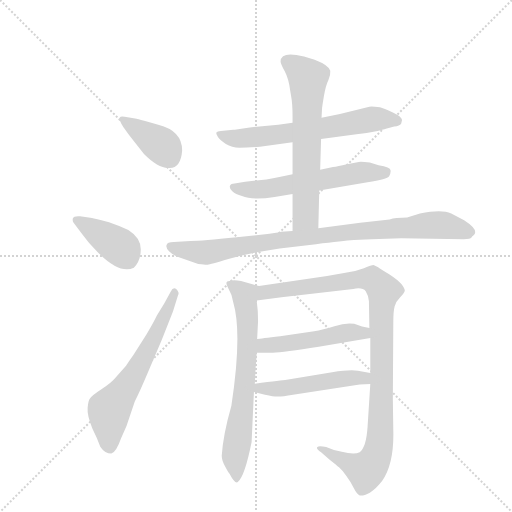
t = 0.00 s
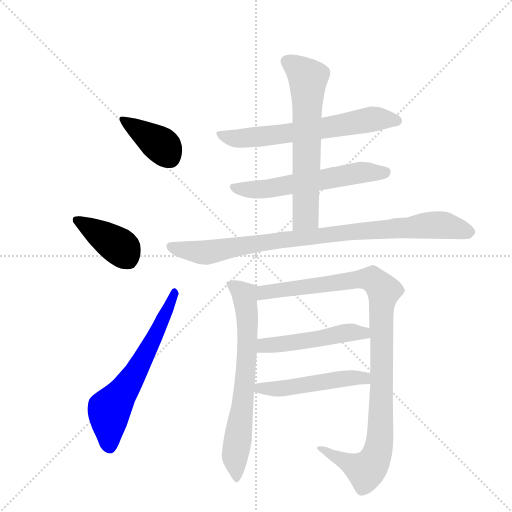
t = 1.77 s
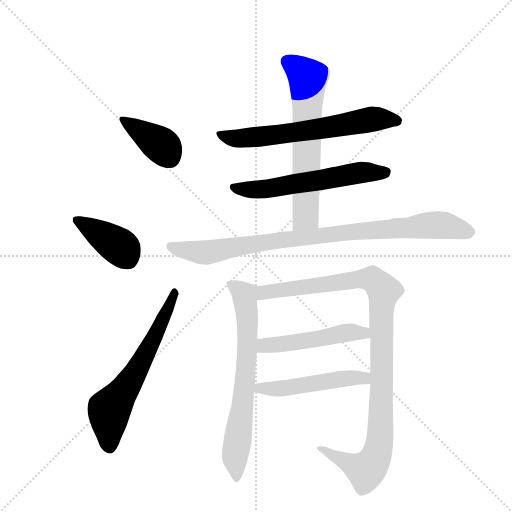
t = 3.55 s
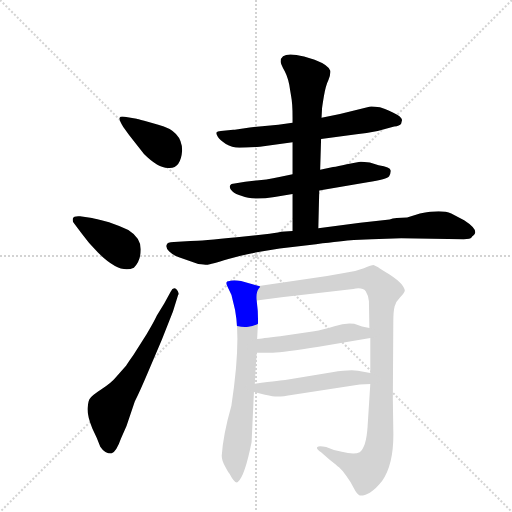
t = 5.32 s
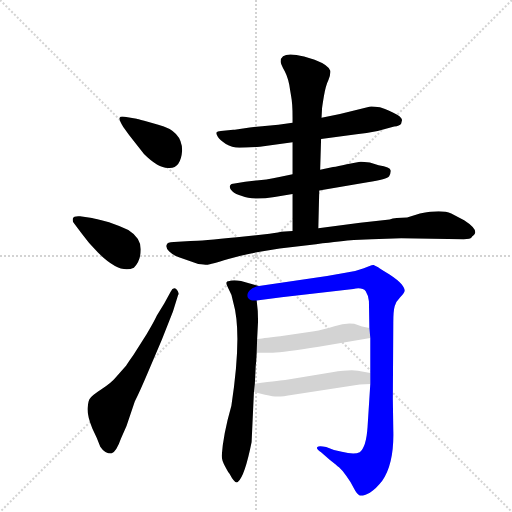
t = 7.09 s
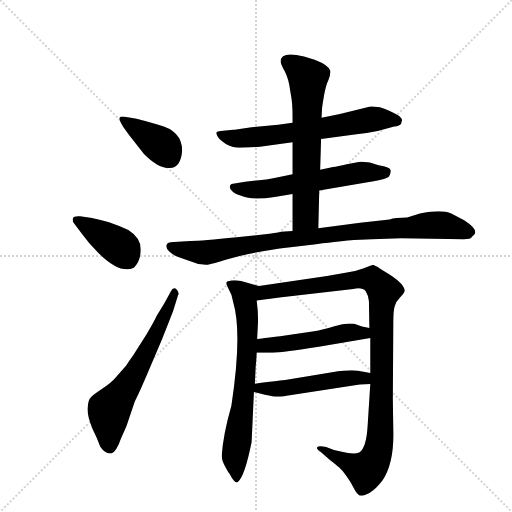
t = 8.86 s

The animated SVG that drew these frames (rendered in a browser with its animation timeline set to each time). Animation: 11 CSS @keyframes rules; one cycle of 8.86 s.

<svg version="1.1" viewBox="0 0 1024 1024" xmlns="http://www.w3.org/2000/svg">
  <g stroke="lightgray" stroke-dasharray="1,1" stroke-width="1" transform="scale(4, 4)">
    <line x1="0" y1="0" x2="256" y2="256"></line>
    <line x1="256" y1="0" x2="0" y2="256"></line>
    <line x1="128" y1="0" x2="128" y2="256"></line>
    <line x1="0" y1="128" x2="256" y2="128"></line>
  </g>
  <g transform="scale(0.92, -0.92) translate(60, -900)">
    <style type="text/css">
      
        @keyframes keyframes0 {
          from {
            stroke: blue;
            stroke-dashoffset: 390;
            stroke-width: 128;
          }
          56% {
            animation-timing-function: step-end;
            stroke: blue;
            stroke-dashoffset: 0;
            stroke-width: 128;
          }
          to {
            stroke: black;
            stroke-width: 1024;
          }
        }
        #make-me-a-hanzi-animation-0 {
          animation: keyframes0 0.5673828125s both;
          animation-delay: 0s;
          animation-timing-function: linear;
        }
      
        @keyframes keyframes1 {
          from {
            stroke: blue;
            stroke-dashoffset: 401;
            stroke-width: 128;
          }
          57% {
            animation-timing-function: step-end;
            stroke: blue;
            stroke-dashoffset: 0;
            stroke-width: 128;
          }
          to {
            stroke: black;
            stroke-width: 1024;
          }
        }
        #make-me-a-hanzi-animation-1 {
          animation: keyframes1 0.5763346354166666s both;
          animation-delay: 0.5673828125s;
          animation-timing-function: linear;
        }
      
        @keyframes keyframes2 {
          from {
            stroke: blue;
            stroke-dashoffset: 632;
            stroke-width: 128;
          }
          67% {
            animation-timing-function: step-end;
            stroke: blue;
            stroke-dashoffset: 0;
            stroke-width: 128;
          }
          to {
            stroke: black;
            stroke-width: 1024;
          }
        }
        #make-me-a-hanzi-animation-2 {
          animation: keyframes2 0.7643229166666666s both;
          animation-delay: 1.1437174479166665s;
          animation-timing-function: linear;
        }
      
        @keyframes keyframes3 {
          from {
            stroke: blue;
            stroke-dashoffset: 647;
            stroke-width: 128;
          }
          68% {
            animation-timing-function: step-end;
            stroke: blue;
            stroke-dashoffset: 0;
            stroke-width: 128;
          }
          to {
            stroke: black;
            stroke-width: 1024;
          }
        }
        #make-me-a-hanzi-animation-3 {
          animation: keyframes3 0.7765299479166666s both;
          animation-delay: 1.908040364583333s;
          animation-timing-function: linear;
        }
      
        @keyframes keyframes4 {
          from {
            stroke: blue;
            stroke-dashoffset: 589;
            stroke-width: 128;
          }
          66% {
            animation-timing-function: step-end;
            stroke: blue;
            stroke-dashoffset: 0;
            stroke-width: 128;
          }
          to {
            stroke: black;
            stroke-width: 1024;
          }
        }
        #make-me-a-hanzi-animation-4 {
          animation: keyframes4 0.7293294270833334s both;
          animation-delay: 2.6845703124999996s;
          animation-timing-function: linear;
        }
      
        @keyframes keyframes5 {
          from {
            stroke: blue;
            stroke-dashoffset: 648;
            stroke-width: 128;
          }
          68% {
            animation-timing-function: step-end;
            stroke: blue;
            stroke-dashoffset: 0;
            stroke-width: 128;
          }
          to {
            stroke: black;
            stroke-width: 1024;
          }
        }
        #make-me-a-hanzi-animation-5 {
          animation: keyframes5 0.77734375s both;
          animation-delay: 3.413899739583333s;
          animation-timing-function: linear;
        }
      
        @keyframes keyframes6 {
          from {
            stroke: blue;
            stroke-dashoffset: 911;
            stroke-width: 128;
          }
          75% {
            animation-timing-function: step-end;
            stroke: blue;
            stroke-dashoffset: 0;
            stroke-width: 128;
          }
          to {
            stroke: black;
            stroke-width: 1024;
          }
        }
        #make-me-a-hanzi-animation-6 {
          animation: keyframes6 0.9913736979166666s both;
          animation-delay: 4.191243489583333s;
          animation-timing-function: linear;
        }
      
        @keyframes keyframes7 {
          from {
            stroke: blue;
            stroke-dashoffset: 691;
            stroke-width: 128;
          }
          69% {
            animation-timing-function: step-end;
            stroke: blue;
            stroke-dashoffset: 0;
            stroke-width: 128;
          }
          to {
            stroke: black;
            stroke-width: 1024;
          }
        }
        #make-me-a-hanzi-animation-7 {
          animation: keyframes7 0.8123372395833334s both;
          animation-delay: 5.1826171875s;
          animation-timing-function: linear;
        }
      
        @keyframes keyframes8 {
          from {
            stroke: blue;
            stroke-dashoffset: 1054;
            stroke-width: 128;
          }
          77% {
            animation-timing-function: step-end;
            stroke: blue;
            stroke-dashoffset: 0;
            stroke-width: 128;
          }
          to {
            stroke: black;
            stroke-width: 1024;
          }
        }
        #make-me-a-hanzi-animation-8 {
          animation: keyframes8 1.1077473958333333s both;
          animation-delay: 5.994954427083333s;
          animation-timing-function: linear;
        }
      
        @keyframes keyframes9 {
          from {
            stroke: blue;
            stroke-dashoffset: 495;
            stroke-width: 128;
          }
          62% {
            animation-timing-function: step-end;
            stroke: blue;
            stroke-dashoffset: 0;
            stroke-width: 128;
          }
          to {
            stroke: black;
            stroke-width: 1024;
          }
        }
        #make-me-a-hanzi-animation-9 {
          animation: keyframes9 0.65283203125s both;
          animation-delay: 7.102701822916666s;
          animation-timing-function: linear;
        }
      
        @keyframes keyframes10 {
          from {
            stroke: blue;
            stroke-dashoffset: 503;
            stroke-width: 128;
          }
          62% {
            animation-timing-function: step-end;
            stroke: blue;
            stroke-dashoffset: 0;
            stroke-width: 128;
          }
          to {
            stroke: black;
            stroke-width: 1024;
          }
        }
        #make-me-a-hanzi-animation-10 {
          animation: keyframes10 0.6593424479166666s both;
          animation-delay: 7.755533854166666s;
          animation-timing-function: linear;
        }
      
    </style>
    
      <path d="M 336 573 Q 336 616 284 629 Q 269 633 253.5 637.5 Q 238 642 237 642 L 211 646 Q 202 648 200 644 Q 198 640 208 624 L 221 606 L 253 565 Q 286 532 309 535 Q 333 535 336 573 Z" fill="lightgray"></path>
    
      <path d="M 118 392 Q 133 371 153 351 Q 201 303 231 318 Q 246 333 246 358 Q 246 383 219 400 Q 198 410 177 417 Q 145 425 140 426 L 114 430 Q 100 431 98.5 425.5 Q 97 420 100 416 L 118 392 Z" fill="lightgray"></path>
    
      <path d="M 281 214 Q 274 199 259 174 L 230 128 Q 220 114 214 105 L 191 79 Q 182 68 160.5 54 Q 139 40 136 34 Q 132 30 130.5 13.5 Q 129 -3 141 -32 Q 152 -54 158 -71 Q 168 -86 182 -86 Q 193 -82 203 -53 L 215 -26 L 233 27 Q 245 51 261 89 L 292 162 L 316 223 L 327 258 Q 331 264 323 272 Q 316 276 311 266 L 297 240 L 281 214 Z" fill="lightgray"></path>
    
      <path d="M 638 598 L 715 608 Q 736 610 761 615 L 797 625 Q 809 626 812 631 L 814 639 Q 814 646 794 655.5 Q 774 665 766 667 Q 747 669 743 668 L 679 652 L 639 644 L 576 633 L 545 629 L 483 623 Q 450 618 447 618 L 420 615 Q 412 614 410.5 612 Q 409 610 413.5 602.5 Q 418 595 431 587 Q 444 579 460.5 579 Q 477 579 505 581 L 576 591 L 638 598 Z" fill="lightgray"></path>
    
      <path d="M 634 486 L 739 504 Q 782 510 786 517 Q 790 524 789 530 Q 789 537 763 541 L 744 547 Q 724 549 720 548 L 694 543 Q 674 538 664 537 L 636 531 L 576 521 L 550 516 Q 533 512 519 510 L 473 505 L 450 501 Q 442 501 440 496 Q 438 491 445 484 Q 452 477 466 474 Q 489 464 537 472 L 576 478 L 634 486 Z" fill="lightgray"></path>
    
      <path d="M 632 404 L 634 486 L 636 531 L 638 598 L 639 644 L 640 663 Q 640 666 644 690 Q 648 714 654 726 Q 659 738 658 746 Q 655 758 624 770 L 601 777 Q 550 790 550 766 Q 550 762 559 745 Q 568 728 571 702 L 573 690 Q 576 675 576 645 L 576 633 L 576 591 L 576 521 L 576 478 L 576 398 C 576 368 631 374 632 404 Z" fill="lightgray"></path>
    
      <path d="M 627 369 Q 686 376 709 378 L 748 380 L 812 382 L 948 380 Q 963 380 964.5 383 Q 966 386 969 388 Q 983 399 949 421 L 921 436 Q 900 445 853 436 L 825 427 Q 799 427 787 423 L 723 416 L 632 404 L 576 398 L 551 396 Q 550 395 526 392 L 455 384 Q 379 376 354 376 L 318 374 Q 303 374 302 367 Q 300 361 308 353 Q 316 345 329 341 L 371 326 Q 388 324 392 324.5 Q 396 325 436.5 337 Q 477 349 548 360 L 627 369 Z" fill="lightgray"></path>
    
      <path d="M 443 18 Q 425 -45 422 -91 Q 422 -102 430 -115 Q 437 -128 439 -130 Q 451 -153 457 -148 Q 472 -136 487 -61 L 492 48 L 494 66 L 496 106 Q 497 111 498 133 L 499 163 L 501 202 Q 501 226 498 247 C 495 277 512 275 503 278 L 464 289 Q 447 292 439 289 Q 427 289 436 274 Q 445 259 447 243 Q 467 175 443 18 Z" fill="lightgray"></path>
    
      <path d="M 745 65 L 739 -29 Q 736 -73 722 -83 Q 710 -89 683 -82 L 666 -78 L 649 -72 Q 633 -68 630 -72 Q 626 -75 638 -83 L 656 -99 L 669 -109 Q 670 -110 677 -116 Q 684 -122 693 -135 Q 702 -147 709 -161 Q 716 -175 722 -177 Q 729 -179 744 -171 Q 758 -162 771 -145 Q 797 -107 795 -36 L 794 32 L 795 198 Q 795 224 798 234 Q 800 244 810 254 Q 819 263 820 268 Q 820 273 813 282 Q 806 291 786 304 Q 766 316 762 319 L 752 324 Q 748 324 731 317 Q 713 310 691 307 L 651 300 L 503 278 C 473 274 468 243 498 247 L 552 254 L 708 272 Q 728 276 735 267 Q 741 258 742 245 L 743 187 L 745 165 L 745 89 L 745 65 Z" fill="lightgray"></path>
    
      <path d="M 498 133 L 533 133 Q 556 134 633 146 L 745 165 C 775 170 772 181 743 187 L 727 190 L 710 196 Q 692 199 667 191 Q 641 183 623 180 L 549 169 Q 507 164 499 163 C 469 159 468 133 498 133 Z" fill="lightgray"></path>
    
      <path d="M 492 48 L 516 42 Q 535 38 542 38 Q 549 37 577 42 L 722 64 Q 730 65 745 65 C 775 65 774 84 745 89 L 718 94 Q 702 97 662 91 L 560 74 Q 556 74 494 66 C 464 62 463 55 492 48 Z" fill="lightgray"></path>
    
    
      <clipPath id="make-me-a-hanzi-clip-0">
        <path d="M 336 573 Q 336 616 284 629 Q 269 633 253.5 637.5 Q 238 642 237 642 L 211 646 Q 202 648 200 644 Q 198 640 208 624 L 221 606 L 253 565 Q 286 532 309 535 Q 333 535 336 573 Z"></path>
      </clipPath>
      <path clip-path="url(#make-me-a-hanzi-clip-0)" d="M 206 641 L 290 585 L 309 558" fill="none" id="make-me-a-hanzi-animation-0" stroke-dasharray="262 524" stroke-linecap="round"></path>
    
      <clipPath id="make-me-a-hanzi-clip-1">
        <path d="M 118 392 Q 133 371 153 351 Q 201 303 231 318 Q 246 333 246 358 Q 246 383 219 400 Q 198 410 177 417 Q 145 425 140 426 L 114 430 Q 100 431 98.5 425.5 Q 97 420 100 416 L 118 392 Z"></path>
      </clipPath>
      <path clip-path="url(#make-me-a-hanzi-clip-1)" d="M 106 422 L 196 367 L 220 335" fill="none" id="make-me-a-hanzi-animation-1" stroke-dasharray="273 546" stroke-linecap="round"></path>
    
      <clipPath id="make-me-a-hanzi-clip-2">
        <path d="M 281 214 Q 274 199 259 174 L 230 128 Q 220 114 214 105 L 191 79 Q 182 68 160.5 54 Q 139 40 136 34 Q 132 30 130.5 13.5 Q 129 -3 141 -32 Q 152 -54 158 -71 Q 168 -86 182 -86 Q 193 -82 203 -53 L 215 -26 L 233 27 Q 245 51 261 89 L 292 162 L 316 223 L 327 258 Q 331 264 323 272 Q 316 276 311 266 L 297 240 L 281 214 Z"></path>
      </clipPath>
      <path clip-path="url(#make-me-a-hanzi-clip-2)" d="M 178 -74 L 178 9 L 236 91 L 320 264" fill="none" id="make-me-a-hanzi-animation-2" stroke-dasharray="504 1008" stroke-linecap="round"></path>
    
      <clipPath id="make-me-a-hanzi-clip-3">
        <path d="M 638 598 L 715 608 Q 736 610 761 615 L 797 625 Q 809 626 812 631 L 814 639 Q 814 646 794 655.5 Q 774 665 766 667 Q 747 669 743 668 L 679 652 L 639 644 L 576 633 L 545 629 L 483 623 Q 450 618 447 618 L 420 615 Q 412 614 410.5 612 Q 409 610 413.5 602.5 Q 418 595 431 587 Q 444 579 460.5 579 Q 477 579 505 581 L 576 591 L 638 598 Z"></path>
      </clipPath>
      <path clip-path="url(#make-me-a-hanzi-clip-3)" d="M 417 609 L 466 599 L 612 616 L 756 642 L 803 637" fill="none" id="make-me-a-hanzi-animation-3" stroke-dasharray="519 1038" stroke-linecap="round"></path>
    
      <clipPath id="make-me-a-hanzi-clip-4">
        <path d="M 634 486 L 739 504 Q 782 510 786 517 Q 790 524 789 530 Q 789 537 763 541 L 744 547 Q 724 549 720 548 L 694 543 Q 674 538 664 537 L 636 531 L 576 521 L 550 516 Q 533 512 519 510 L 473 505 L 450 501 Q 442 501 440 496 Q 438 491 445 484 Q 452 477 466 474 Q 489 464 537 472 L 576 478 L 634 486 Z"></path>
      </clipPath>
      <path clip-path="url(#make-me-a-hanzi-clip-4)" d="M 448 492 L 509 488 L 725 525 L 778 526" fill="none" id="make-me-a-hanzi-animation-4" stroke-dasharray="461 922" stroke-linecap="round"></path>
    
      <clipPath id="make-me-a-hanzi-clip-5">
        <path d="M 632 404 L 634 486 L 636 531 L 638 598 L 639 644 L 640 663 Q 640 666 644 690 Q 648 714 654 726 Q 659 738 658 746 Q 655 758 624 770 L 601 777 Q 550 790 550 766 Q 550 762 559 745 Q 568 728 571 702 L 573 690 Q 576 675 576 645 L 576 633 L 576 591 L 576 521 L 576 478 L 576 398 C 576 368 631 374 632 404 Z"></path>
      </clipPath>
      <path clip-path="url(#make-me-a-hanzi-clip-5)" d="M 564 767 L 609 730 L 605 439 L 604 430 L 582 405" fill="none" id="make-me-a-hanzi-animation-5" stroke-dasharray="520 1040" stroke-linecap="round"></path>
    
      <clipPath id="make-me-a-hanzi-clip-6">
        <path d="M 627 369 Q 686 376 709 378 L 748 380 L 812 382 L 948 380 Q 963 380 964.5 383 Q 966 386 969 388 Q 983 399 949 421 L 921 436 Q 900 445 853 436 L 825 427 Q 799 427 787 423 L 723 416 L 632 404 L 576 398 L 551 396 Q 550 395 526 392 L 455 384 Q 379 376 354 376 L 318 374 Q 303 374 302 367 Q 300 361 308 353 Q 316 345 329 341 L 371 326 Q 388 324 392 324.5 Q 396 325 436.5 337 Q 477 349 548 360 L 627 369 Z"></path>
      </clipPath>
      <path clip-path="url(#make-me-a-hanzi-clip-6)" d="M 312 363 L 389 351 L 559 379 L 854 409 L 902 411 L 961 397" fill="none" id="make-me-a-hanzi-animation-6" stroke-dasharray="783 1566" stroke-linecap="round"></path>
    
      <clipPath id="make-me-a-hanzi-clip-7">
        <path d="M 443 18 Q 425 -45 422 -91 Q 422 -102 430 -115 Q 437 -128 439 -130 Q 451 -153 457 -148 Q 472 -136 487 -61 L 492 48 L 494 66 L 496 106 Q 497 111 498 133 L 499 163 L 501 202 Q 501 226 498 247 C 495 277 512 275 503 278 L 464 289 Q 447 292 439 289 Q 427 289 436 274 Q 445 259 447 243 Q 467 175 443 18 Z"></path>
      </clipPath>
      <path clip-path="url(#make-me-a-hanzi-clip-7)" d="M 446 280 L 472 258 L 478 209 L 473 74 L 451 -92 L 455 -141" fill="none" id="make-me-a-hanzi-animation-7" stroke-dasharray="563 1126" stroke-linecap="round"></path>
    
      <clipPath id="make-me-a-hanzi-clip-8">
        <path d="M 745 65 L 739 -29 Q 736 -73 722 -83 Q 710 -89 683 -82 L 666 -78 L 649 -72 Q 633 -68 630 -72 Q 626 -75 638 -83 L 656 -99 L 669 -109 Q 670 -110 677 -116 Q 684 -122 693 -135 Q 702 -147 709 -161 Q 716 -175 722 -177 Q 729 -179 744 -171 Q 758 -162 771 -145 Q 797 -107 795 -36 L 794 32 L 795 198 Q 795 224 798 234 Q 800 244 810 254 Q 819 263 820 268 Q 820 273 813 282 Q 806 291 786 304 Q 766 316 762 319 L 752 324 Q 748 324 731 317 Q 713 310 691 307 L 651 300 L 503 278 C 473 274 468 243 498 247 L 552 254 L 708 272 Q 728 276 735 267 Q 741 258 742 245 L 743 187 L 745 165 L 745 89 L 745 65 Z"></path>
      </clipPath>
      <path clip-path="url(#make-me-a-hanzi-clip-8)" d="M 504 254 L 517 264 L 732 294 L 750 292 L 774 268 L 769 238 L 767 -46 L 758 -92 L 735 -123 L 642 -76 L 634 -77" fill="none" id="make-me-a-hanzi-animation-8" stroke-dasharray="926 1852" stroke-linecap="round"></path>
    
      <clipPath id="make-me-a-hanzi-clip-9">
        <path d="M 498 133 L 533 133 Q 556 134 633 146 L 745 165 C 775 170 772 181 743 187 L 727 190 L 710 196 Q 692 199 667 191 Q 641 183 623 180 L 549 169 Q 507 164 499 163 C 469 159 468 133 498 133 Z"></path>
      </clipPath>
      <path clip-path="url(#make-me-a-hanzi-clip-9)" d="M 504 140 L 515 149 L 738 181" fill="none" id="make-me-a-hanzi-animation-9" stroke-dasharray="367 734" stroke-linecap="round"></path>
    
      <clipPath id="make-me-a-hanzi-clip-10">
        <path d="M 492 48 L 516 42 Q 535 38 542 38 Q 549 37 577 42 L 722 64 Q 730 65 745 65 C 775 65 774 84 745 89 L 718 94 Q 702 97 662 91 L 560 74 Q 556 74 494 66 C 464 62 463 55 492 48 Z"></path>
      </clipPath>
      <path clip-path="url(#make-me-a-hanzi-clip-10)" d="M 499 52 L 507 59 L 553 55 L 702 79 L 732 78 L 738 71" fill="none" id="make-me-a-hanzi-animation-10" stroke-dasharray="375 750" stroke-linecap="round"></path>
    
  </g>
</svg>
